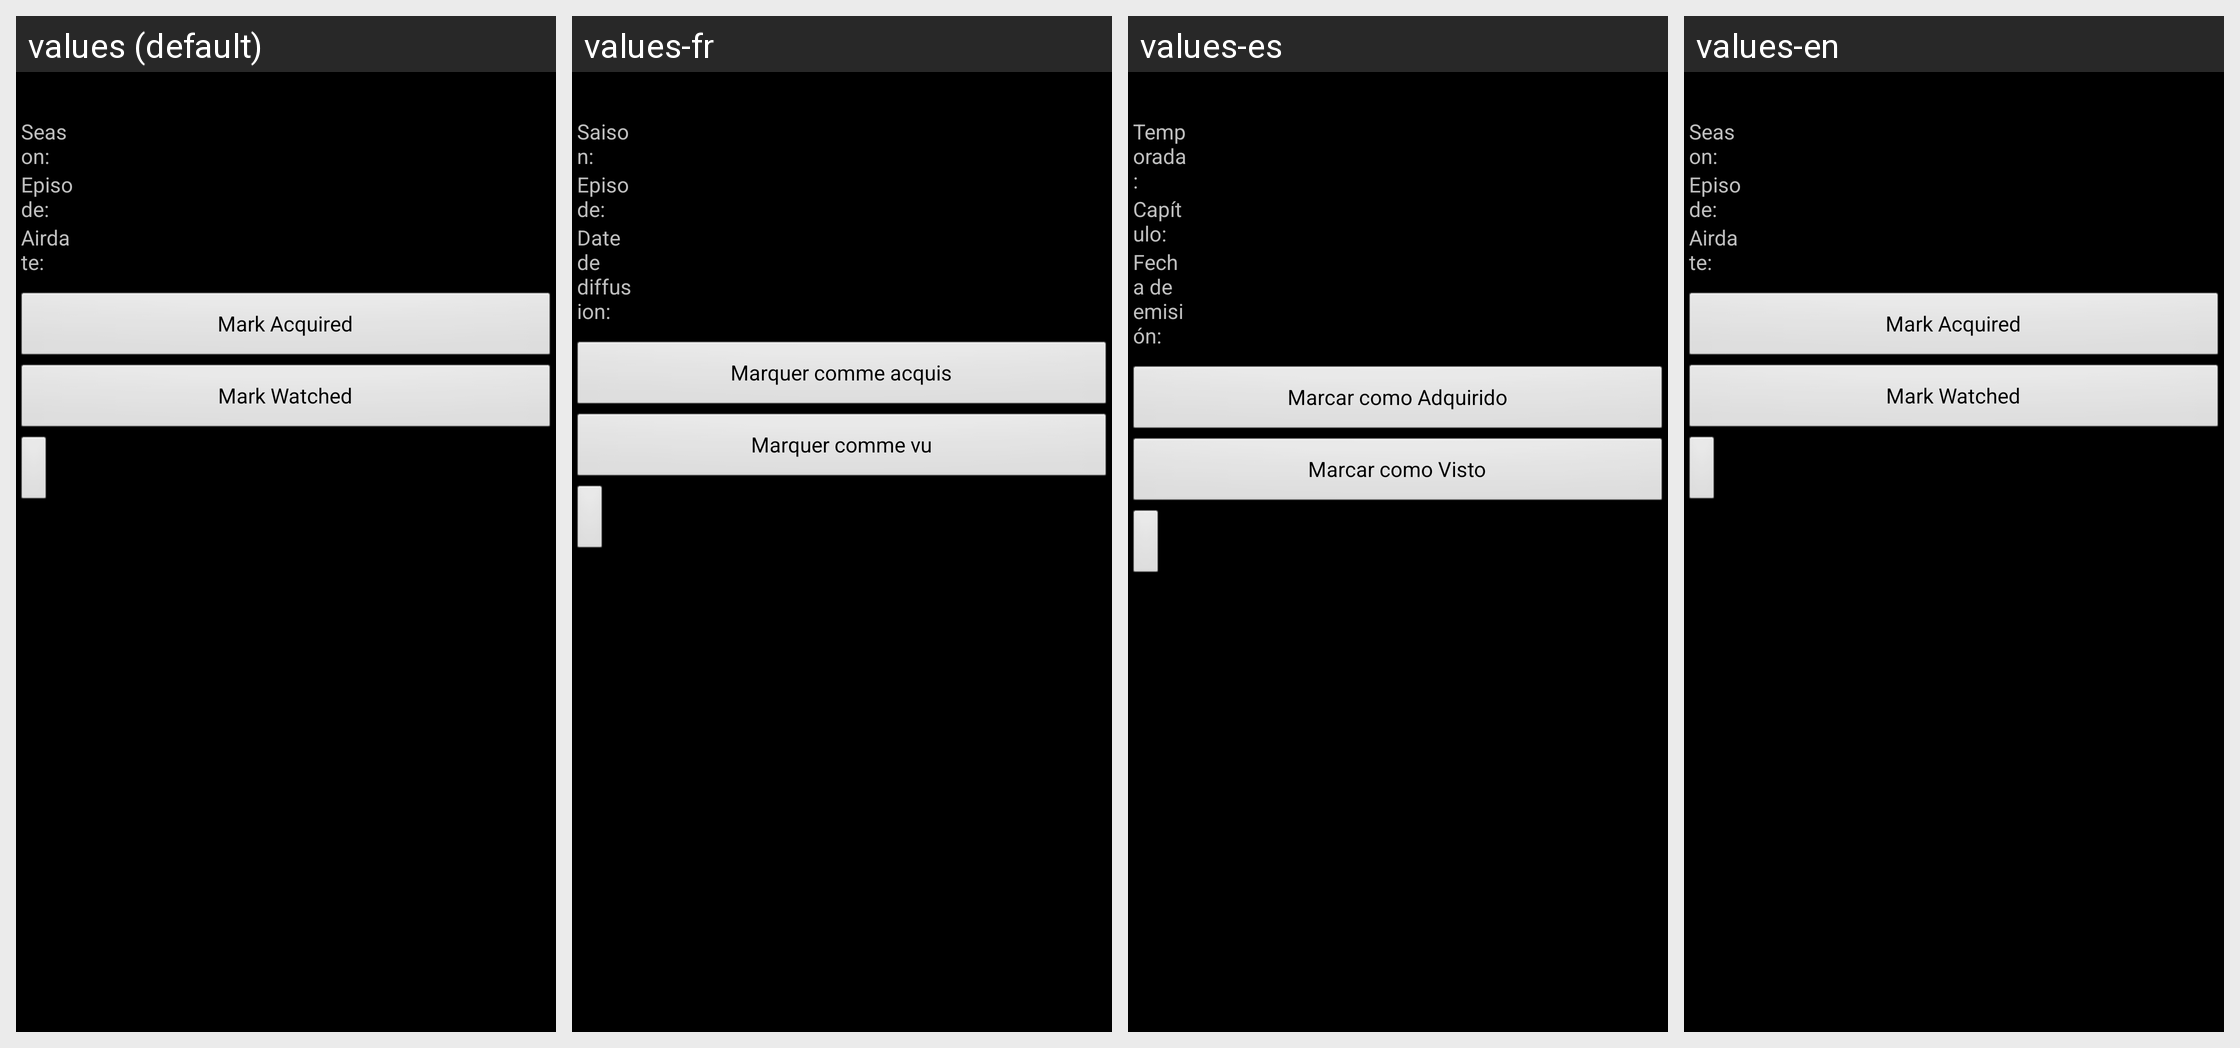

Strings drawn on this Android screen and how each of the app's shown locales translates them:
Android screen res/layout/episodedetails.xml rendered under 4 locales, left to right: values (default), values-fr, values-es, values-en. Device: Nexus 5 (rendered at 1080×1920; each locale shown at half size, 540×960, under a caption strip naming it); theme android:Theme.NoTitleBar.
Other locales in the repository, not shown: values-de, values-hu, values-it, values-ko, values-lv, values-nl, values-no, values-pt, values-sv.
Strings drawn on this screen, with the default value and each locale's value (text and hints the layout hard-codes, and strings that could not be matched under every locale, appear in the picture but are not listed):

episodeDetailsSeasonLabel
  values: Season:
  values-fr: Saison:
  values-es: Temporada:
  values-en: Season:

episodeDetailsEpisodeLabel
  values: Episode:
  values-fr: Episode:
  values-es: Capítulo:
  values-en: Episode:

episodeDetailsAirDateLabel
  values: Airdate:
  values-fr: Date de diffusion:
  values-es: Fecha de emisión:
  values-en: Airdate:

menuEpisodeMarkAcquired
  values: Mark Acquired
  values-fr: Marquer comme acquis
  values-es: Marcar como Adquirido
  values-en: Mark Acquired  [not translated; the default value is used]

menuEpisodeMarkWatched
  values: Mark Watched
  values-fr: Marquer comme vu
  values-es: Marcar como Visto
  values-en: Mark Watched
